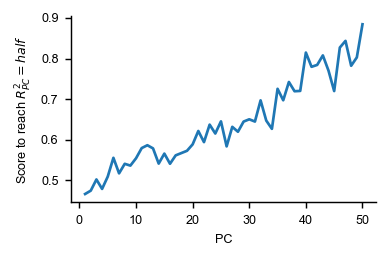

The file beside this chart, header and first rows:
, scores_at_threshold, pc_explained_variance, measure, dataset
0, 0.4655, 0.1501, nbs-angular-score, ultrametric
1, 0.4738, 0.1036, nbs-angular-score, ultrametric
2, 0.5014, 0.07756, nbs-angular-score, ultrametric
3, 0.4781, 0.06723, nbs-angular-score, ultrametric
4, 0.5085, 0.05495, nbs-angular-score, ultrametric
5, 0.5548, 0.03719, nbs-angular-score, ultrametric
6, 0.5165, 0.03523, nbs-angular-score, ultrametric
7, 0.54, 0.03081, nbs-angular-score, ultrametric
8, 0.5356, 0.02865, nbs-angular-score, ultrametric
9, 0.5538, 0.02687, nbs-angular-score, ultrametric
10, 0.5789, 0.023, nbs-angular-score, ultrametric
11, 0.5859, 0.02249, nbs-angular-score, ultrametric
12, 0.5781, 0.0211, nbs-angular-score, ultrametric
13, 0.5406, 0.01998, nbs-angular-score, ultrametric
14, 0.5652, 0.01907, nbs-angular-score, ultrametric
15, 0.5402, 0.0181, nbs-angular-score, ultrametric
16, 0.5609, 0.01714, nbs-angular-score, ultrametric
17, 0.5665, 0.01609, nbs-angular-score, ultrametric
18, 0.5722, 0.01521, nbs-angular-score, ultrametric
19, 0.5881, 0.01478, nbs-angular-score, ultrametric
20, 0.6211, 0.0144, nbs-angular-score, ultrametric
21, 0.5936, 0.01339, nbs-angular-score, ultrametric
22, 0.6368, 0.0128, nbs-angular-score, ultrametric
23, 0.6148, 0.01187, nbs-angular-score, ultrametric
24, 0.6448, 0.01171, nbs-angular-score, ultrametric
25, 0.5831, 0.01077, nbs-angular-score, ultrametric
26, 0.6313, 0.01065, nbs-angular-score, ultrametric
27, 0.6192, 0.01007, nbs-angular-score, ultrametric
28, 0.6443, 0.009914, nbs-angular-score, ultrametric
29, 0.6499, 0.008847, nbs-angular-score, ultrametric
30, 0.6443, 0.008058, nbs-angular-score, ultrametric
31, 0.6966, 0.007599, nbs-angular-score, ultrametric
32, 0.6468, 0.007294, nbs-angular-score, ultrametric
33, 0.6263, 0.006741, nbs-angular-score, ultrametric
34, 0.7251, 0.006373, nbs-angular-score, ultrametric
35, 0.6969, 0.005416, nbs-angular-score, ultrametric
36, 0.742, 0.005304, nbs-angular-score, ultrametric
37, 0.7192, 0.005119, nbs-angular-score, ultrametric
38, 0.72, 0.004797, nbs-angular-score, ultrametric
39, 0.8146, 0.00422, nbs-angular-score, ultrametric
40, 0.7795, 0.003974, nbs-angular-score, ultrametric
41, 0.7842, 0.003621, nbs-angular-score, ultrametric
42, 0.8076, 0.003267, nbs-angular-score, ultrametric
43, 0.7699, 0.00296, nbs-angular-score, ultrametric
44, 0.7197, 0.002719, nbs-angular-score, ultrametric
45, 0.827, 0.002389, nbs-angular-score, ultrametric
46, 0.8435, 0.001848, nbs-angular-score, ultrametric
47, 0.7821, 0.001775, nbs-angular-score, ultrametric
48, 0.8027, 0.001661, nbs-angular-score, ultrametric
49, 0.8845, 0.001355, nbs-angular-score, ultrametric
